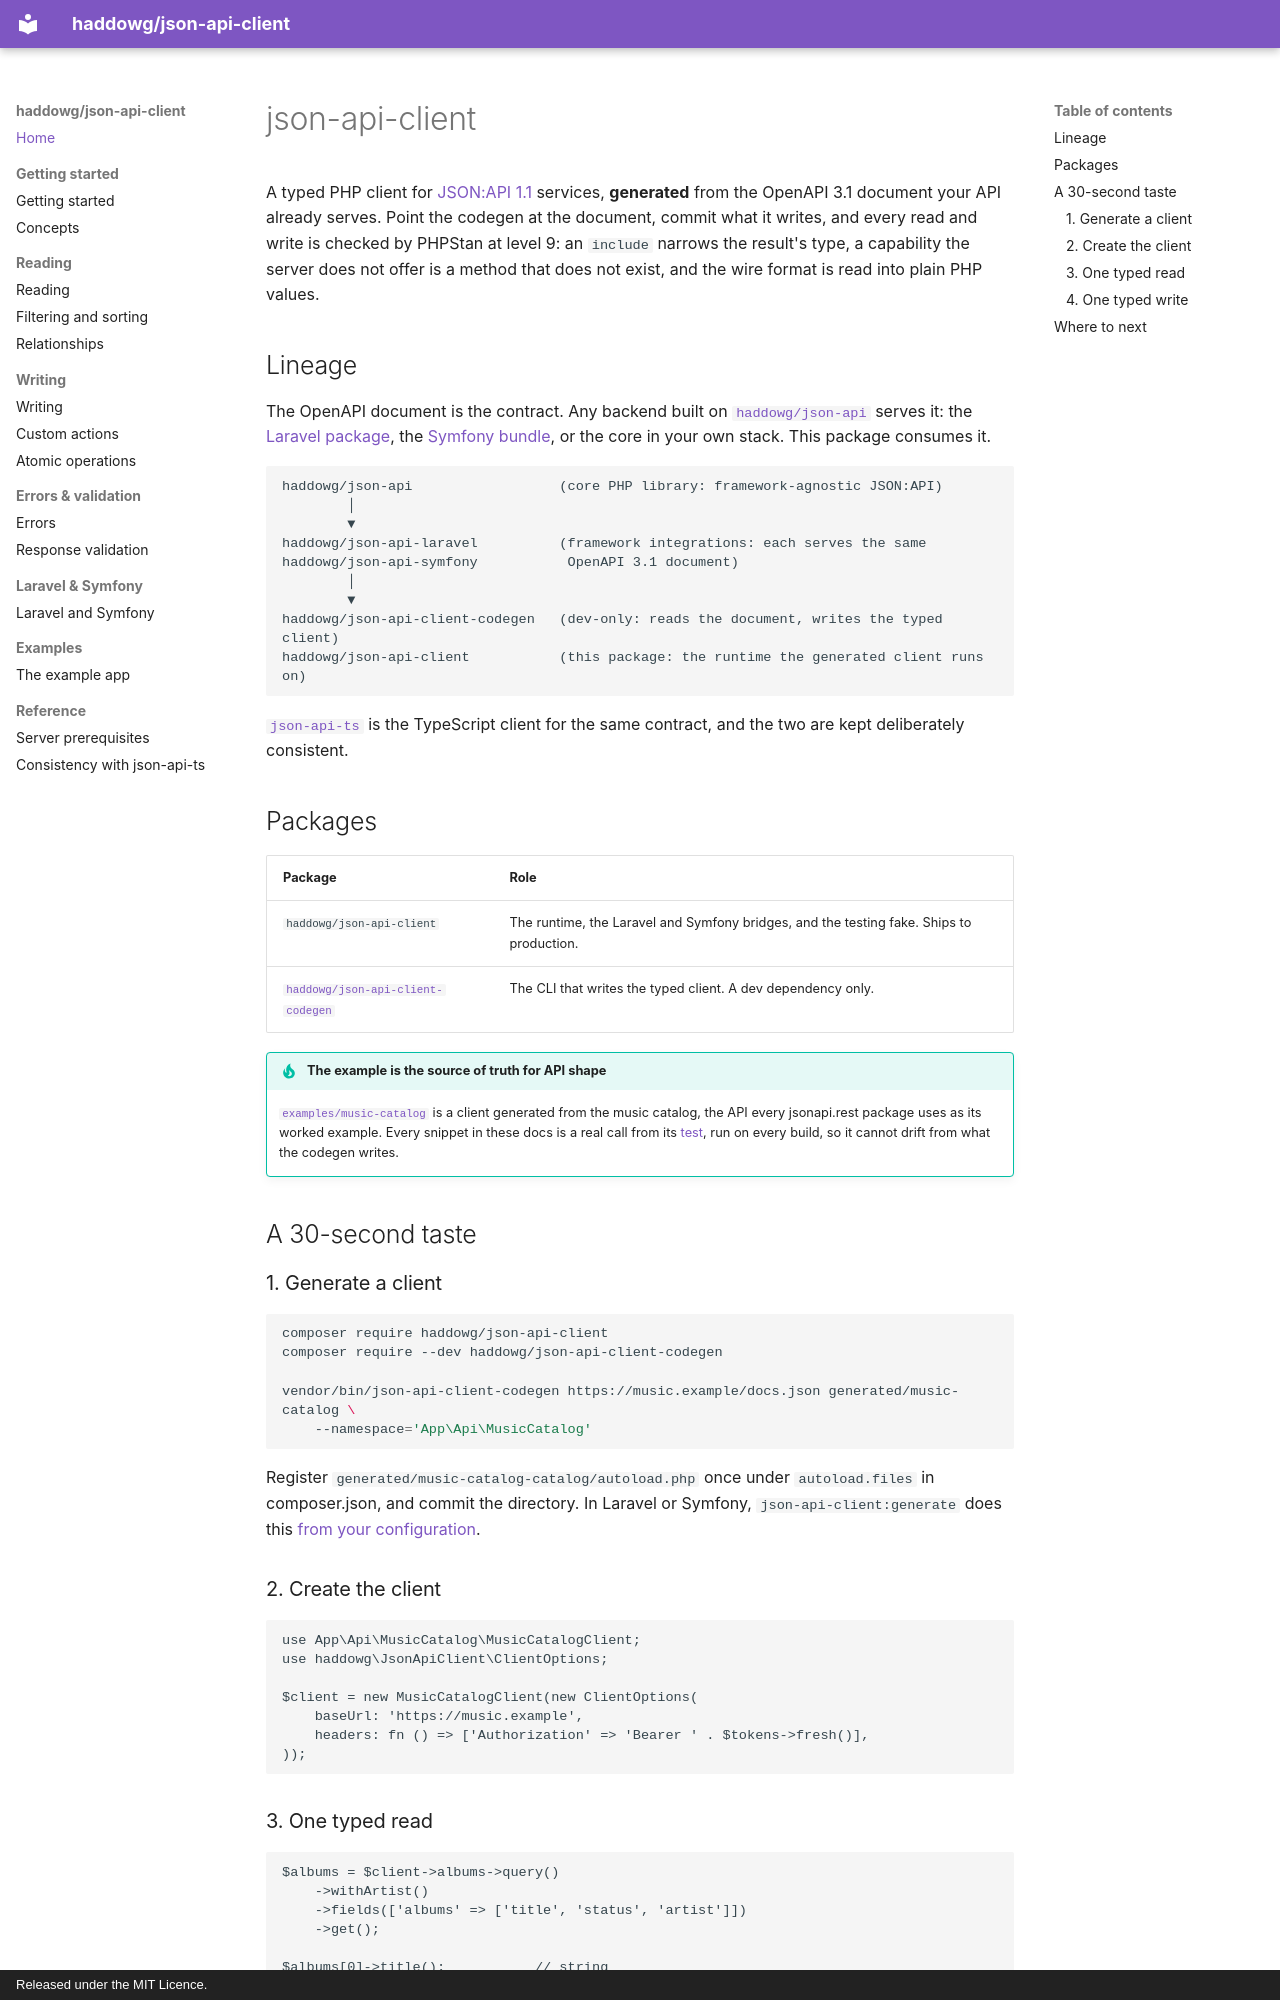

repository: haddowg/json-api-client · page: index.html · generator: mkdocs · copyright: Released under the MIT Licence.

# json-api-client

A typed PHP client for [JSON:API 1.1](https://jsonapi.org/format/1.1/) services, **generated** from
the OpenAPI 3.1 document your API already serves. Point the codegen at the document, commit what
it writes, and every read and write is checked by PHPStan at level 9: an `include` narrows the
result's type, a capability the server does not offer is a method that does not exist, and the
wire format is read into plain PHP values.

## Lineage

The OpenAPI document is the contract. Any backend built on
[`haddowg/json-api`](https://github.com/haddowg/json-api) serves it: the
[Laravel package](https://github.com/haddowg/json-api-laravel), the
[Symfony bundle](https://github.com/haddowg/json-api-symfony), or the core in your own stack.
This package consumes it.

```
haddowg/json-api                  (core PHP library: framework-agnostic JSON:API)
        │
        ▼
haddowg/json-api-laravel          (framework integrations: each serves the same
haddowg/json-api-symfony           OpenAPI 3.1 document)
        │
        ▼
haddowg/json-api-client-codegen   (dev-only: reads the document, writes the typed client)
haddowg/json-api-client           (this package: the runtime the generated client runs on)
```

[`json-api-ts`](https://github.com/haddowg/json-api-ts) is the TypeScript client for the same
contract, and the two are kept deliberately consistent.

## Packages

| Package | Role |
|---|---|
| `haddowg/json-api-client` | The runtime, the Laravel and Symfony bridges, and the testing fake. Ships to production. |
| [`haddowg/json-api-client-codegen`](https://haddowg.github.io/json-api-client-codegen/) | The CLI that writes the typed client. A dev dependency only. |

!!! tip "The example is the source of truth for API shape"
    [`examples/music-catalog`](example-app.md) is a client generated from the music catalog, the
    API every jsonapi.rest package uses as its worked example. Every snippet in these docs is a
    real call from its [test](../examples/music-catalog/tests/MusicCatalogExampleTest.php), run on
    every build, so it cannot drift from what the codegen writes.

## A 30-second taste

### 1. Generate a client

```bash
composer require haddowg/json-api-client
composer require --dev haddowg/json-api-client-codegen

vendor/bin/json-api-client-codegen https://music.example/docs.json generated/music-catalog \
    --namespace='App\Api\MusicCatalog'
```

Register `generated/music-catalog-catalog/autoload.php` once under `autoload.files` in composer.json, and commit
the directory. In Laravel or Symfony, `json-api-client:generate` does this
[from your configuration](frameworks.md).

### 2. Create the client

```php
use App\Api\MusicCatalog\MusicCatalogClient;
use haddowg\JsonApiClient\ClientOptions;

$client = new MusicCatalogClient(new ClientOptions(
    baseUrl: 'https://music.example',
    headers: fn () => ['Authorization' => 'Bearer ' . $tokens->fresh()],
));
```
